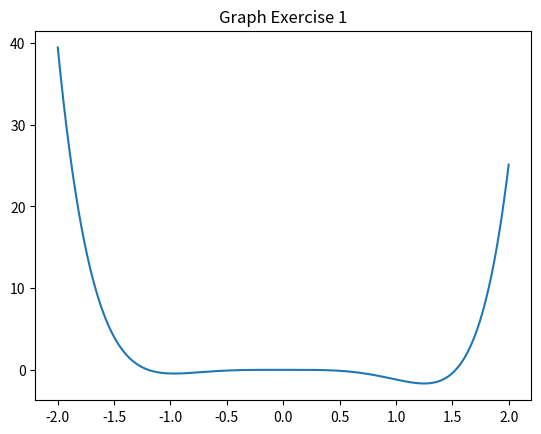

This figure's Python source:
import math
import numpy as np
import matplotlib.pyplot as plt


# Defining the function f(x): This function represents the equation for which we want to find the root.
def f(x):
    return np.exp(np.sin(x) ** 3) + (x ** 6) - (2 * x ** 4) - (x ** 3) - 1


""" 
 Defining the function df(x): This function represents the derivative of the equation.
 It is used in the Newton-Raphson method to calculate the next guess for the root. 
 """

def df(x):
    return np.exp(np.sin(x) ** 3) * 3 * (np.sin(x)) ** 2 * np.cos(x) + (6 * x ** 5) - (8 * x ** 3) - (3 * x ** 2)


"""
 Generating the x-values for plotting: The code generates an array of x-values using the numpy.linspace function.
 These values will be used to plot the function 
 """

x_list = np.linspace(-2, 2, 10000)

y_list = f(x_list)


# Plotting the function: The code uses matplotlib.pyplot to plot the function defined by f(x).
plt.figure(num=1, dpi=120)
plt.plot(x_list, y_list)
plt.title("Graph Exercise 1")

plt.savefig("Plot.png")

"""
 Implementing the root finding methods: The code defines three methods:
 bisection_method, newton_raphson_method, and intersection_method. Each method takes two initial
 guesses for the root and iteratively refines the guess until the root is found. 
 """
def intersection_method(pos_pos, pos_neg):
    print("Intersection Method")
    loops = 0
    if pos_neg < pos_pos:
        x_previous = pos_neg
        x_now = pos_pos
    else:
        x_previous = pos_pos
        x_now = pos_neg

    x_next = x_now - (f(x_now) * (x_now - x_previous) / (f(x_now) - f(x_previous)))

    while abs(f(x_next)) > 0.00001:
        x_previous = x_now
        x_now = x_next
        x_next = x_now - f(x_now) * (x_now - x_previous) / (f(x_now) - f(x_previous))
        loops += 1
    print("Root in position :", x_next)
    return loops


def newton_raphson_method(x):
    print("Newton Raphson Method")
    loops = 0
    x_0 = x
    x_1 = x_0 - f(x_0) / df(x_0)
    while abs(f(x_1)) > 0.00001:
        x_0 = x_1
        x_1 = x_0 - f(x_0) / df(x_0)
        loops += 1

    print("Root in position :", x_1)

    return loops


def bisection_method(pos_pos, pos_neg):
    print("Bisection Method ")
    loops = int(math.log(abs(pos_pos - pos_neg) / 0.00001) - math.log(2)) + 1
    print(loops)
    half = (pos_pos + pos_neg) / 2
    i = 0

    while i <= loops:

        if f(half) > 0:
            pos_pos = half
        else:
            pos_neg = half
        half = (pos_neg + pos_pos) / 2
        i += 1

    print("Root in position :", half)
    return loops


"""
 Calling the root finding methods: The code calls the root finding methods with
 different initial guesses and prints the number of iterations required to find the root. 
 """
print("It needed", bisection_method(-2, -1), "loops to find this root")

print("\n")

print("It needed", bisection_method(2, -1), "loops to find this root")

print("\n")

# f(-2) > 0 and f"(-2) > 0 , so f(-2)f"(-2)>0 , so x_0 = -2
print("It needed", newton_raphson_method(-2), "loops to find this root")


print("\n")

# f(2) > 0 and f"(2) > 0 , so f(2)f"(2)>0 , so x_0 = 2
print("It needed", newton_raphson_method(2), "loops to find this root")


print("\n")

print("It needed", intersection_method(-2, -1), "loops to find this root")

print("\n")

print("It needed", intersection_method(2, -1), "loops to find this root")
